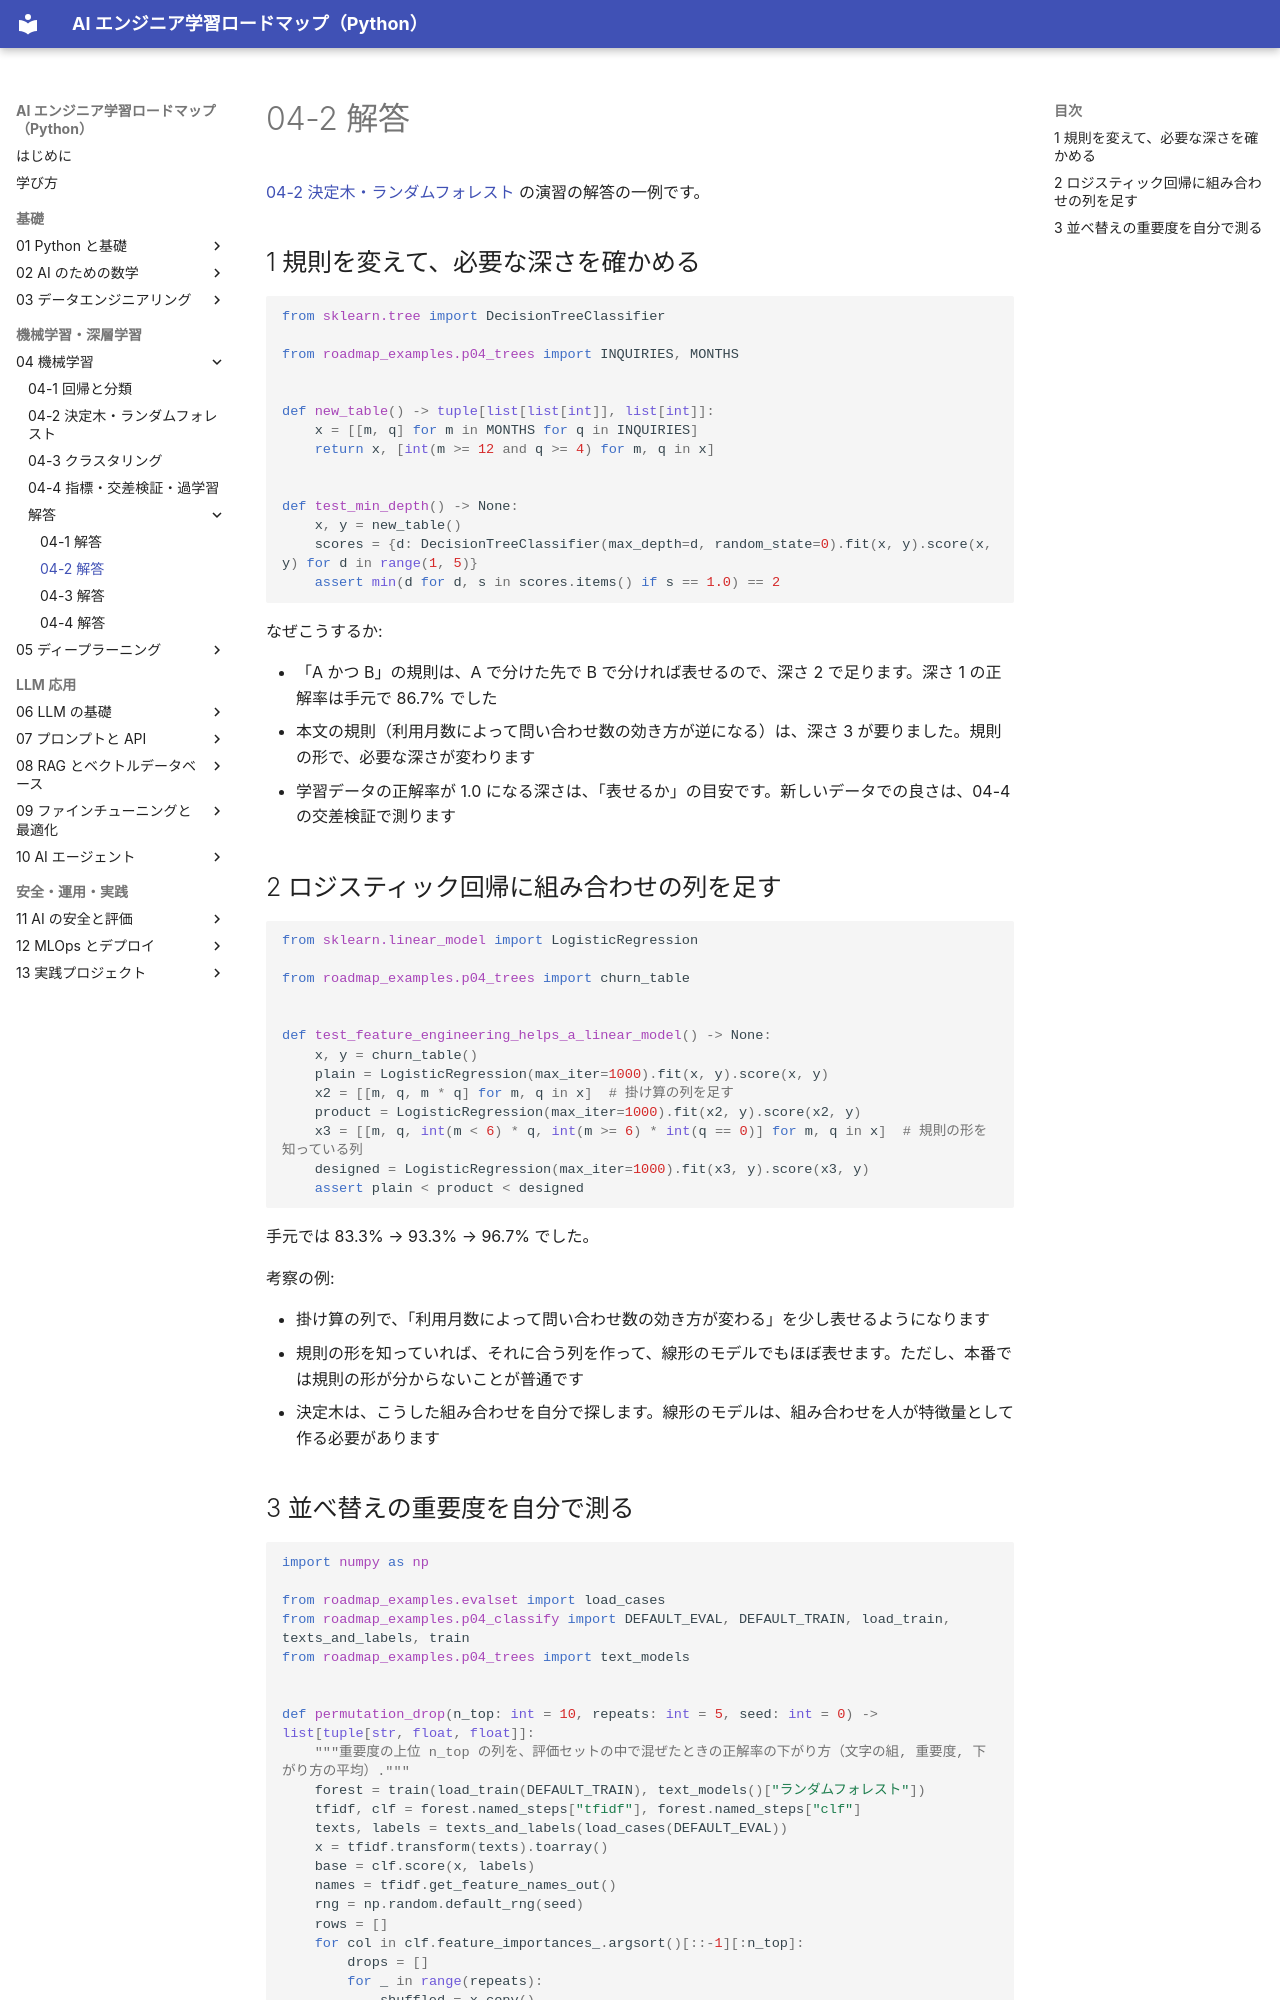

repository: shoyo-maya-bot/ai-engineer-roadmap · page: 04-ml/answers/04-2/index.html · generator: mkdocs

# 04-2 解答

[04-2 決定木・ランダムフォレスト](../04-2-trees-forests.md) の演習の解答の一例です。

## 1 規則を変えて、必要な深さを確かめる

```python
from sklearn.tree import DecisionTreeClassifier

from roadmap_examples.p04_trees import INQUIRIES, MONTHS


def new_table() -> tuple[list[list[int]], list[int]]:
    x = [[m, q] for m in MONTHS for q in INQUIRIES]
    return x, [int(m >= 12 and q >= 4) for m, q in x]


def test_min_depth() -> None:
    x, y = new_table()
    scores = {d: DecisionTreeClassifier(max_depth=d, random_state=0).fit(x, y).score(x, y) for d in range(1, 5)}
    assert min(d for d, s in scores.items() if s == 1.0) == 2
```

なぜこうするか:

- 「A かつ B」の規則は、A で分けた先で B で分ければ表せるので、深さ 2 で足ります。深さ 1 の正解率は手元で 86.7% でした
- 本文の規則（利用月数によって問い合わせ数の効き方が逆になる）は、深さ 3 が要りました。規則の形で、必要な深さが変わります
- 学習データの正解率が 1.0 になる深さは、「表せるか」の目安です。新しいデータでの良さは、04-4 の交差検証で測ります

## 2 ロジスティック回帰に組み合わせの列を足す

```python
from sklearn.linear_model import LogisticRegression

from roadmap_examples.p04_trees import churn_table


def test_feature_engineering_helps_a_linear_model() -> None:
    x, y = churn_table()
    plain = LogisticRegression(max_iter=1000).fit(x, y).score(x, y)
    x2 = [[m, q, m * q] for m, q in x]  # 掛け算の列を足す
    product = LogisticRegression(max_iter=1000).fit(x2, y).score(x2, y)
    x3 = [[m, q, int(m < 6) * q, int(m >= 6) * int(q == 0)] for m, q in x]  # 規則の形を知っている列
    designed = LogisticRegression(max_iter=1000).fit(x3, y).score(x3, y)
    assert plain < product < designed
```

手元では 83.3% → 93.3% → 96.7% でした。

考察の例:

- 掛け算の列で、「利用月数によって問い合わせ数の効き方が変わる」を少し表せるようになります
- 規則の形を知っていれば、それに合う列を作って、線形のモデルでもほぼ表せます。ただし、本番では規則の形が分からないことが普通です
- 決定木は、こうした組み合わせを自分で探します。線形のモデルは、組み合わせを人が特徴量として作る必要があります
